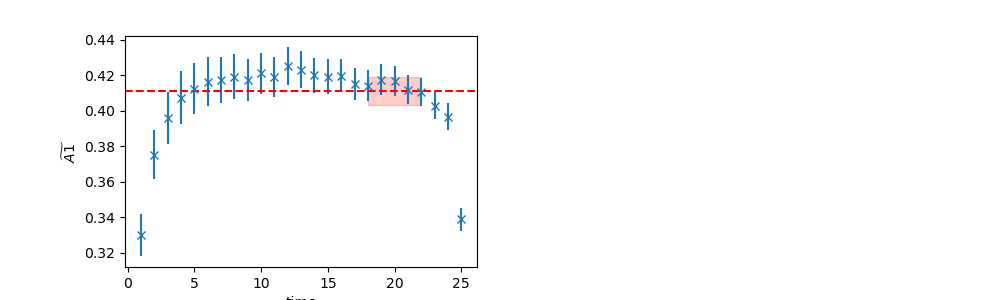

Values plotted in this chart, from the file beside it:
	EffectiveMass	Error	RegUp	RegLow
0	0.4112	0.007933	23	18
